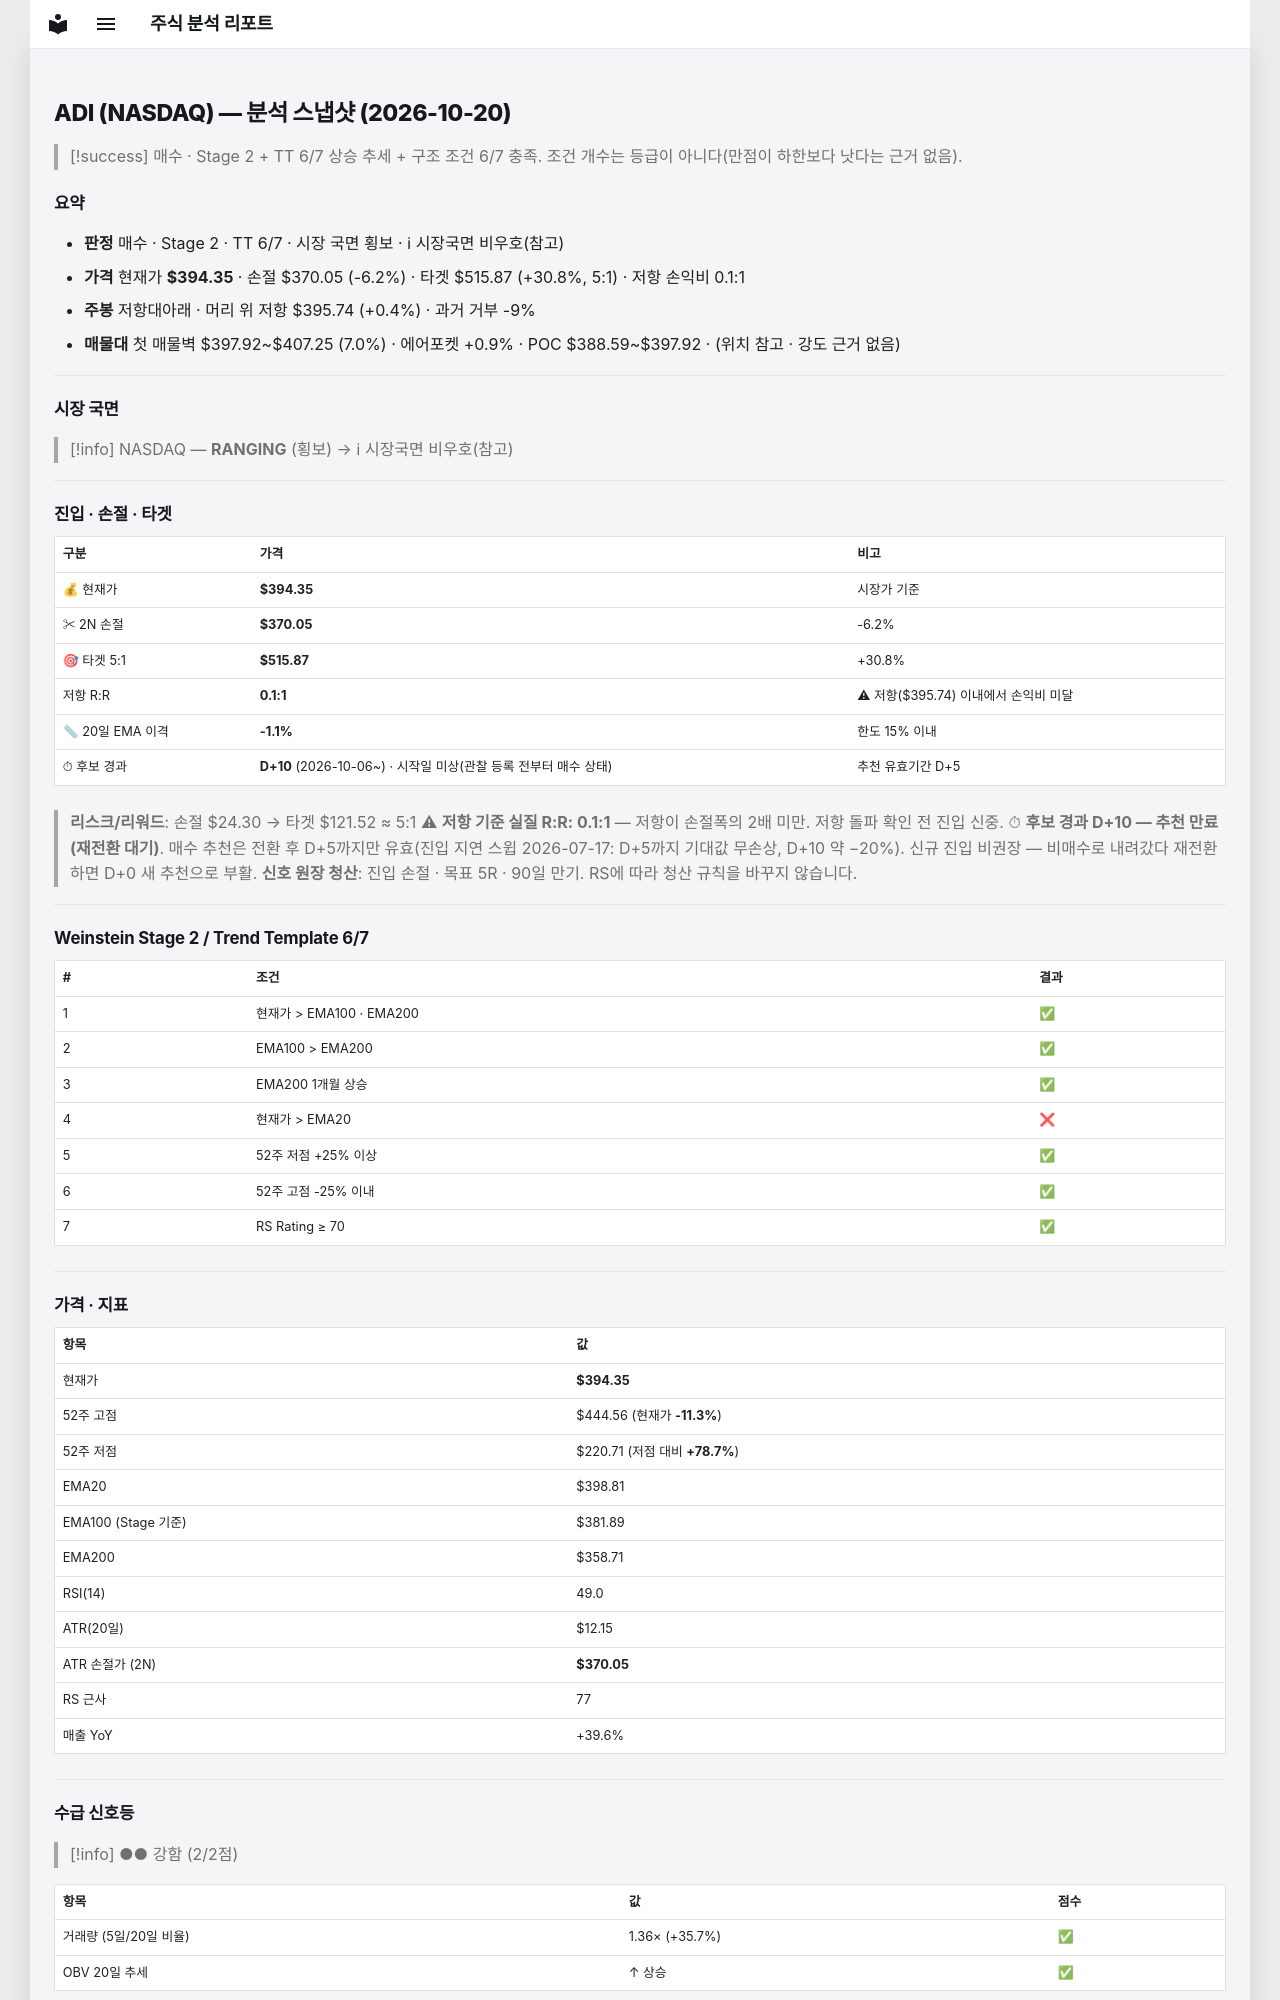

repository: soloandco/stock-reports · page: snapshots/ADI-2026-10-20/index.html · generator: mkdocs

---
type: analysis-snapshot
title: ADI 분석 스냅샷
ticker: ADI
market: NASDAQ
created: 2026-10-20
updated: 2026-10-20
bar-date: 2026-10-19
verdict: 매수관찰
real-rr: 0.06
sma50-gap-pct: -1.1
candidate-days: 10
candidate-since: 2026-10-06
candidate-start-unknown: true
weekly-position: 저항대아래
weekly-overhead-price: 395.74
weekly-overhead-pct: 0.4
stage: 2
trend-template-score: 6
tt-max: 7
ma-set: ema-20-100-200
price: 394.3500061035156
stop-price: 370.0453422768805
market-regime: RANGING
supply-demand-score: 2/2
supply-demand-label: 강함
status: tracking
tags:
  - stock-agent
  - watchlist
  - ADI
  - analysis
related:
  - "[[analysis-template]]"
---

# ADI (NASDAQ) — 분석 스냅샷 (2026-10-20)

> [!success] 매수 · Stage 2 + TT 6/7
> 상승 추세 + 구조 조건 6/7 충족. 조건 개수는 등급이 아니다(만점이 하한보다 낫다는 근거 없음).

## 요약

- **판정** 매수 · Stage 2 · TT 6/7 · 시장 국면 횡보 · ℹ 시장국면 비우호(참고)
- **가격** 현재가 **$394.35** · 손절 $370.05 (-6.2%) · 타겟 $515.87 (+30.8%, 5:1) · 저항 손익비 0.1:1
- **주봉** 저항대아래 · 머리 위 저항 $395.74 (+0.4%) · 과거 거부 -9%
- **매물대** 첫 매물벽 $397.92~$407.25 (7.0%) · 에어포켓 +0.9% · POC $388.59~$397.92 · (위치 참고 · 강도 근거 없음)

---

## 시장 국면

> [!info] NASDAQ — **RANGING** (횡보) → ℹ 시장국면 비우호(참고)

---

## 진입 · 손절 · 타겟

| 구분 | 가격 | 비고 |
|------|------|------|
| 💰 현재가 | **$394.35** | 시장가 기준 |
| ✂ 2N 손절 | **$370.05** | -6.2% |
| 🎯 타겟 5:1 | **$515.87** | +30.8% |
| 저항 R:R | **0.1:1** | ⚠ 저항($395.74) 이내에서 손익비 미달 |
| 📏 20일 EMA 이격 | **-1.1%** | 한도 15% 이내 |
| ⏱ 후보 경과 | **D+10** (2026-10-06~) · 시작일 미상(관찰 등록 전부터 매수 상태) | 추천 유효기간 D+5 |

> **리스크/리워드**: 손절 $24.30 → 타겟 $121.52 ≈ 5:1
> ⚠ **저항 기준 실질 R:R: 0.1:1** — 저항이 손절폭의 2배 미만. 저항 돌파 확인 전 진입 신중.
> ⏱ **후보 경과 D+10 — 추천 만료(재전환 대기)**. 매수 추천은 전환 후 D+5까지만 유효(진입 지연 스윕 2026-07-17: D+5까지 기대값 무손상, D+10 약 −20%). 신규 진입 비권장 — 비매수로 내려갔다 재전환하면 D+0 새 추천으로 부활.
> **신호 원장 청산**: 진입 손절 · 목표 5R · 90일 만기. RS에 따라 청산 규칙을 바꾸지 않습니다.

---

## Weinstein Stage 2 / Trend Template 6/7

| # | 조건 | 결과 |
|---|------|------|
| 1 | 현재가 > EMA100 · EMA200 | ✅ |
| 2 | EMA100 > EMA200 | ✅ |
| 3 | EMA200 1개월 상승 | ✅ |
| 4 | 현재가 > EMA20 | ❌ |
| 5 | 52주 저점 +25% 이상 | ✅ |
| 6 | 52주 고점 -25% 이내 | ✅ |
| 7 | RS Rating ≥ 70 | ✅ |

---

## 가격 · 지표

| 항목 | 값 |
|------|---|
| 현재가 | **$394.35** |
| 52주 고점 | $444.56 (현재가 **-11.3%**) |
| 52주 저점 | $220.71 (저점 대비 **+78.7%**) |
| EMA20 | $398.81 |
| EMA100 (Stage 기준) | $381.89 |
| EMA200 | $358.71 |
| RSI(14) | 49.0 |
| ATR(20일) | $12.15 |
| ATR 손절가 (2N) | **$370.05** |
| RS 근사 | 77 |
| 매출 YoY | +39.6% |

---
## 수급 신호등

> [!info] ●● 강함 (2/2점)

| 항목 | 값 | 점수 |
|------|------|------|
| 거래량 (5일/20일 비율) | 1.36× (+35.7%) | ✅ |
| OBV 20일 추세 | ↑ 상승 | ✅ |

> **판독법**: 거래량이 20일 평균보다 20% 이상 많고 OBV(온밸런스볼륨)가 상승 중이면 매집 수급이 강한 것으로 판단합니다.

---
